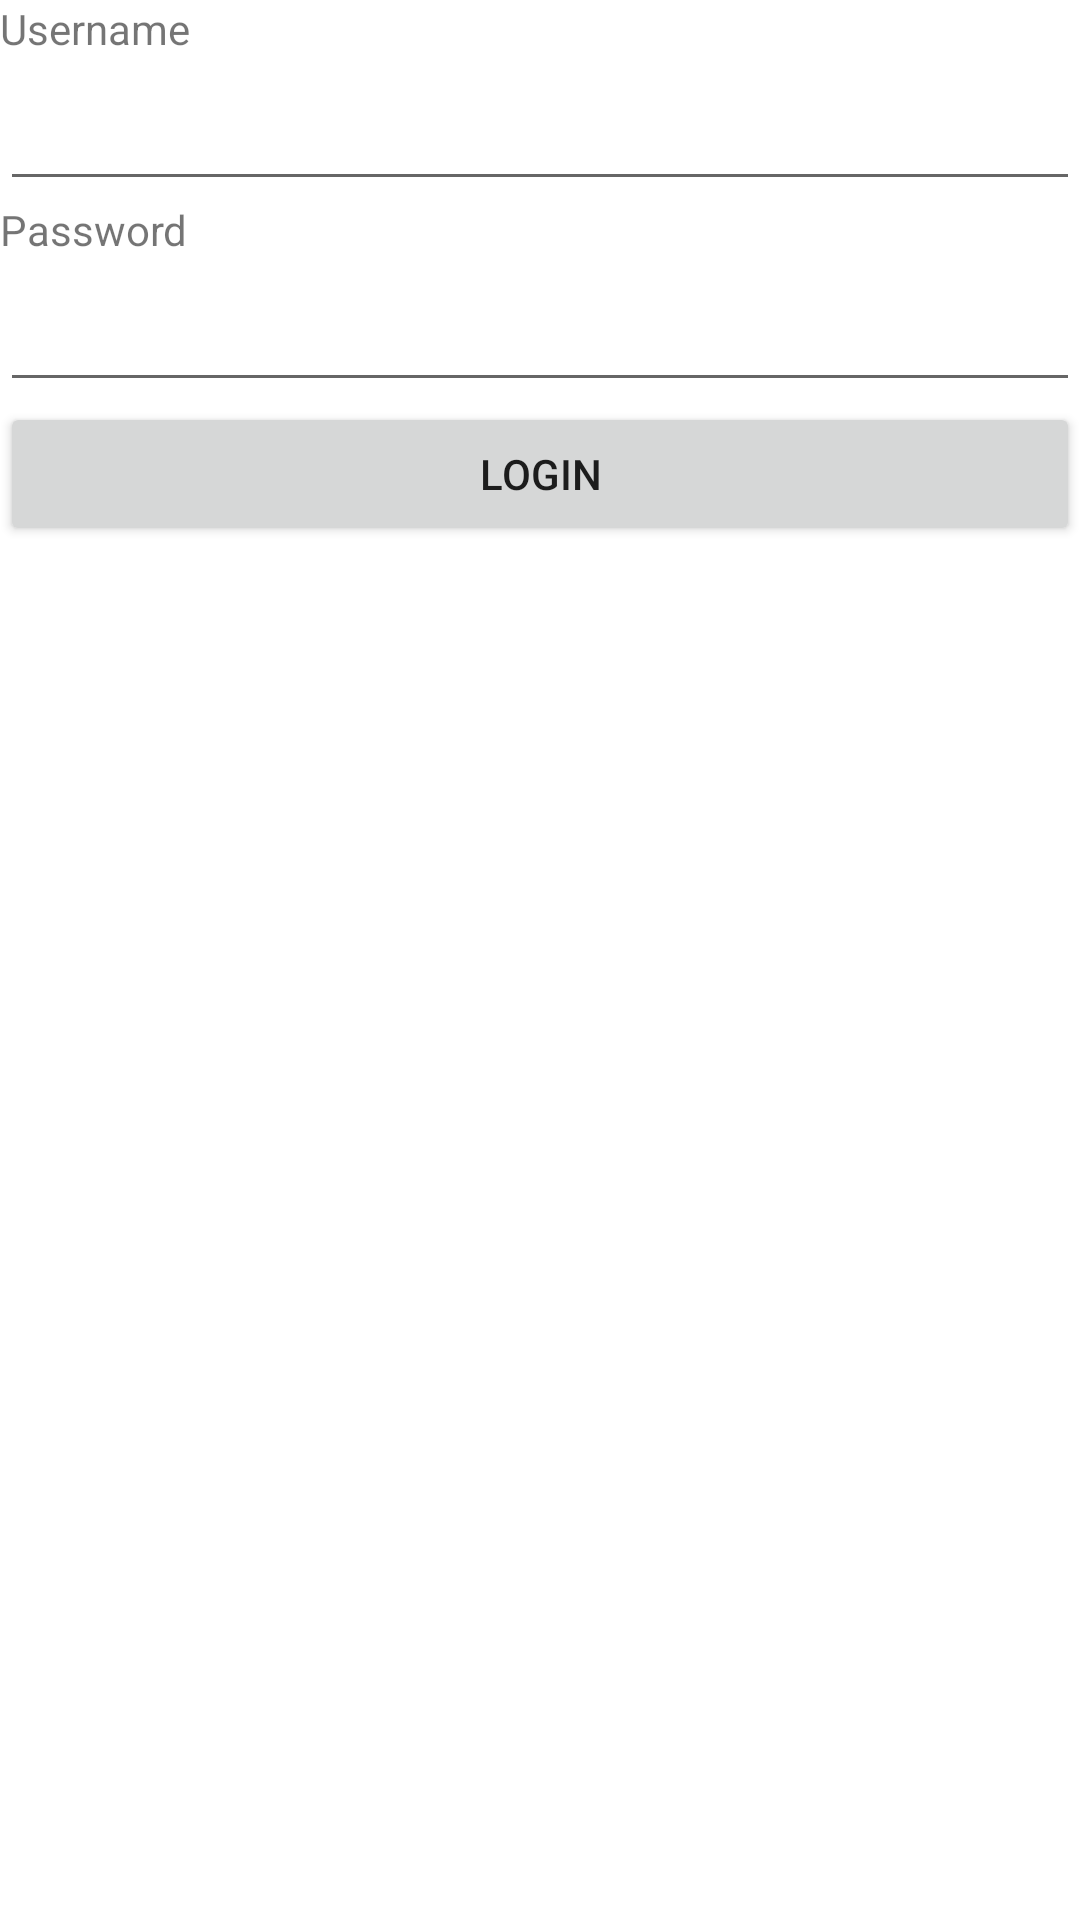

Here is an Android app screen rendered from its layout file. Give the layout XML and the strings, colors and styles it references.
<!-- AndroidManifest.xml: application theme Theme.UjianLogin -->
<!-- res/layout/activity_main.xml -->
<?xml version="1.0" encoding="utf-8"?>
<LinearLayout xmlns:android="http://schemas.android.com/apk/res/android"
    xmlns:app="http://schemas.android.com/apk/res-auto"
    xmlns:tools="http://schemas.android.com/tools"
    android:layout_width="match_parent"
    android:layout_height="wrap_content"
    android:orientation="vertical"
    tools:context=".MainActivity">

    <TextView
        android:id="@+id/textView3"
        android:layout_width="match_parent"
        android:layout_height="wrap_content"
        android:text="Username" />

    <EditText
        android:id="@+id/inputUsername"
        android:layout_width="match_parent"
        android:layout_height="wrap_content"
        android:ems="10"
        android:inputType="textPersonName"
        android:minHeight="48dp"
        tools:ignore="SpeakableTextPresentCheck"
        android:importantForAutofill="no" />

    <TextView
        android:id="@+id/textView4"
        android:layout_width="match_parent"
        android:layout_height="wrap_content"
        android:text="Password" />

    <EditText
        android:id="@+id/inputPassword"
        android:layout_width="match_parent"
        android:layout_height="wrap_content"
        android:ems="10"
        android:inputType="textPersonName"
        android:minHeight="48dp"
        tools:ignore="SpeakableTextPresentCheck" />

    <Button
        android:id="@+id/btnLogin"
        android:layout_width="match_parent"
        android:layout_height="wrap_content"
        android:text="login" />

</LinearLayout>
<!-- resources referenced by this layout -->
<resources>
  <style name="Theme.UjianLogin" parent="Theme.MaterialComponents.DayNight.DarkActionBar">
          
          <item name="colorPrimary">@color/purple_500</item>
          <item name="colorPrimaryVariant">@color/purple_700</item>
          <item name="colorOnPrimary">@color/white</item>
          
          <item name="colorSecondary">@color/teal_200</item>
          <item name="colorSecondaryVariant">@color/teal_700</item>
          <item name="colorOnSecondary">@color/black</item>
          
          <item name="android:statusBarColor" tools:targetApi="l">?attr/colorPrimaryVariant</item>
          
      </style>
  <!-- not gathered from this repository: default colours our renderer supplied (Android Studio template values) -->
  <color name="purple_500">#FF6200EE</color>
  <color name="purple_700">#FF3700B3</color>
  <color name="teal_200">#FF03DAC5</color>
  <color name="teal_700">#FF018786</color>
  <color name="black">#FF000000</color>
  <color name="white">#FFFFFFFF</color>
</resources>
